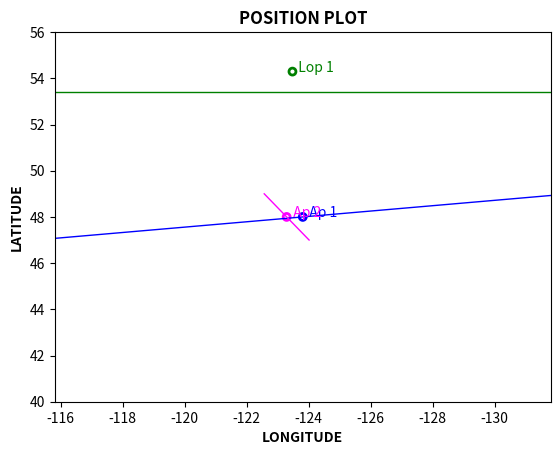

Reproduce this figure in Python.
#Module import
import math
import time
import matplotlib.pyplot as plt
  

#Timer start
start = time.time()

#CONVERSIONS & CONSTANTS
DegRad=math.pi/180 #degrees to radians
cd=2 #decimal places for rounded values


"""
#DATA INPUT
obsYear= eval(input("Year of observation: "))
obsMonth= eval(input("Month of observation: "))
obsDay= eval(input("Day of observation: "))
obsHour= eval(input("Hour of observation: "))
obsMinute= eval(input("Minute of observation: "))
obsSecond= eval(input("Second of observation: "))
obsAltitude= eval(input("Altitude of observation (m): "))
obsDeg= eval(input("Sextant angle degrees: "))
obsCorr= eval(input("Sextant correction minutes: "))
obsTemp= eval(input("Ambient temperature (ºC): "))
obsPress= eval(input("Ambient pressure (mbar): "))
estLat= eval(input("Estimated latitude degrees(+N, -S): "))
estLon= eval(input("Estimated longitude degrees (+E, -W): "))
obsLimb= eval(input("Observed limb of the sun (1 upper, 0 lower): "))
"""

#TEST DATA INPUT 1972
# obsYear= 1972
# obsMonth= 6
# obsDay= 23
# obsHour= 0
# obsMinute= 17
# obsSecond= 52
# obsAltitude= 3.4
# obsDeg= 50.02
# obsCorr= 10.2
# obsTemp= 22
# obsPress= 1010
# estLat= -16.1
# estLon= 172
# obsLimb= 0


#TEST DATA INPUT 1994
# obsYear= 1994
# obsMonth= 4
# obsDay= 8
# obsHour= 21
# obsMinute= 54
# obsSecond= 9
# obsAltitude= 2.2
# obsDeg= 2.53
# obsCorr= -5.8
# obsTemp= 40
# obsPress= 1030
# estLat= 13
# estLon= -58
# obsLimb= 1


#TEST INPUT DATA ANDREW EVANS
#OBS 1
obsYear= 2005
obsMonth= 8
obsDay= 21
obsHour= 20
obsMinute= 2
obsSecond= 15
obsAltitude= 0
obsDeg= 53.23
obsCorr= 8
obsTemp= 24
obsPress= 1030
estLat= 48
estLon= -123.81
obsLimb= 0
#OBS2
obsHour2= 22
obsMinute2= 48
obsSecond2= 7
obsDeg2= 41.57
estLon2= -123.29
#CALCULATE UTC CENTURIES
Tu= (367*obsYear-math.trunc(7*(obsYear+math.trunc((obsMonth+9)/12))/4)+math.trunc(275*obsMonth/9)+obsDay+(obsHour+(obsMinute+(obsSecond/60))/60)/24-730531.5)/36525
Tu2= (367*obsYear-math.trunc(7*(obsYear+math.trunc((obsMonth+9)/12))/4)+math.trunc(275*obsMonth/9)+obsDay+(obsHour2+(obsMinute2+(obsSecond2/60))/60)/24-730531.5)/36525
#CALCULATE EPHEMERIES TIME
Te= Tu+((63+60*Tu)/3200000000)
Te2= Tu2+((63+60*Tu2)/3200000000)
#CALCULATE POSITIONS FOR VENUS, EARTH, MARS and JUPITER
V=50+58517*Te
V2=50+58517*Te2
E=357.52558+35999.04974*Te
E2=357.52558+35999.04974*Te2
M=20+19140*Te
M2=20+19140*Te2
J=19.9+3034.6*Te
J2=19.9+3034.6*Te2
#CALCULATE MOON'S ASCENDING NODE AND 2*SUN MEAN LONGITUDE
N=125-1934.1*Te
N2=125-1934.1*Te2
L=200.9+72001.7*Te
L2=200.9+72001.7*Te2
#CALCULATE APPARENT ECLIPTIC LONGITUDE OF THE SUN
EL = E+(1018585.1+(6191.2*Te)+(1.1*Te**2) 
     +6892.8*math.sin(((E-0.0018)*DegRad))
     +72.0*math.sin((2*E)*DegRad) 
     -17.4*Te*math.sin(E*DegRad) 
     +7.2*math.sin((E-J-90.5)*DegRad)
     +6.5*math.sin(((445267.1*Te)-62.1)*DegRad)
     -6.4*math.sin(((20.2*Te)+71.4)*DegRad)
     +5.5*math.sin(((2*E)-(2*V)-58)*DegRad)
     -4.8*math.sin((E-V-29)*DegRad)
     -2.7*math.sin(((2*E)-(2*J)-3)*DegRad)
     -2.6*math.sin((J+7)*DegRad)
     -2.5*math.sin(((3*E)-(2*V)-46)*DegRad)
     +2.0*math.sin(((2*E)-(2*M)+74)*DegRad)
     -1.9*math.sin(((150*Te)+28)*DegRad)
     +1.8*math.sin((E-(2*M)-70)*DegRad)
     -1.6*math.sin((E-(2*J)+20)*DegRad)
     -1.6*math.sin(((4*E)-(3*V)-75)*DegRad)
     +1.0*math.sin((3*E)*DegRad)
     -1.0*math.sin(((5*E)-(3*V)-48)*DegRad)
     -20.5 
     -17.2*math.sin(N*DegRad) 
     -1.3*(math.sin(L))*DegRad)/3600

EL2 = E2+(1018585.1+(6191.2*Te2)+(1.1*Te2**2) 
     +6892.8*math.sin(((E2-0.0018)*DegRad))
     +72.0*math.sin((2*E2)*DegRad) 
     -17.4*Te2*math.sin(E2*DegRad) 
     +7.2*math.sin((E2-J2-90.5)*DegRad)
     +6.5*math.sin(((445267.1*Te2)-62.1)*DegRad)
     -6.4*math.sin(((20.2*Te2)+71.4)*DegRad)
     +5.5*math.sin(((2*E2)-(2*V2)-58)*DegRad)
     -4.8*math.sin((E2-V2-29)*DegRad)
     -2.7*math.sin(((2*E2)-(2*J2)-3)*DegRad)
     -2.6*math.sin((J2+7)*DegRad)
     -2.5*math.sin(((3*E2)-(2*V2)-46)*DegRad)
     +2.0*math.sin(((2*E2)-(2*M2)+74)*DegRad)
     -1.9*math.sin(((150*Te2)+28)*DegRad)
     +1.8*math.sin((E2-(2*M2)-70)*DegRad)
     -1.6*math.sin((E2-(2*J2)+20)*DegRad)
     -1.6*math.sin(((4*E2)-(3*V2)-75)*DegRad)
     +1.0*math.sin((3*E2)*DegRad)
     -1.0*math.sin(((5*E2)-(3*V2)-48)*DegRad)
     -20.5 
     -17.2*math.sin(N2*DegRad) 
     -1.3*(math.sin(L2))*DegRad)/3600

#CONVERT ECLIPTIC TO EQUATORIAL COORDINATES
Ob=23.43929-(0.01300*Te)+(0.00256*math.cos(N*DegRad))+(0.00016*math.cos(L*DegRad))
Ob2=23.43929-(0.01300*Te2)+(0.00256*math.cos(N2*DegRad))+(0.00016*math.cos(L2*DegRad))
RA=math.degrees(math.atan(math.tan(EL*DegRad)*math.cos(Ob*DegRad)))
RA2=math.degrees(math.atan(math.tan(EL2*DegRad)*math.cos(Ob2*DegRad)))
if abs(EL-(math.trunc(EL/360))*360)>90 and abs(EL-(math.trunc(EL/360))*360)<270:
    RAcorr=180+RA
else:
    RAcorr=RA
if abs(EL2-(math.trunc(EL2/360))*360)>90 and abs(EL2-(math.trunc(EL2/360))*360)<270:
    RAcorr2=180+RA2
else:
    RAcorr2=RA2
#CALCULATE DECLINATION
Dec=math.degrees(math.asin(math.sin(EL*DegRad)*math.sin(Ob*DegRad)))
Dec2=math.degrees(math.asin(math.sin(EL2*DegRad)*math.sin(Ob2*DegRad)))
#CALCULATE GHA of ARIES
ARIES=360*(0.7790573+36625.002139*Tu+0.0000011*Tu*Tu-0.0000122*math.sin(N*DegRad)-0.0000009*math.sin(L*DegRad))
ARIES2=360*(0.7790573+36625.002139*Tu2+0.0000011*Tu2*Tu2-0.0000122*math.sin(N2*DegRad)-0.0000009*math.sin(L2*DegRad))
ARIEScorr=360+ARIES-(math.trunc(ARIES/360))*360
ARIEScorr2=360+ARIES2-(math.trunc(ARIES2/360))*360
#CALCULATE GHA of the SUN
GHA1=ARIEScorr-RAcorr
GHA1_2=ARIEScorr2-RAcorr2
GHA=GHA1-(math.trunc(GHA1/360))*360
GHA2=GHA1_2-(math.trunc(GHA1_2/360))*360
#CALCULATE SEMIDIAMETER OF THE SUN
SD=math.degrees(math.asin(0.004659/(1-0.0167*math.cos(DegRad*(E)))))
SD2=math.degrees(math.asin(0.004659/(1-0.0167*math.cos(DegRad*(E2)))))
#CALCULATE HEIGHT OF EYE CORRECTION
D=0.0198*obsAltitude #original value of 0.0293 corrected P.Cabral)
#CALCULATE APPARENT ALTITUDE OF THE SUN
Ha=obsDeg+(obsCorr/60)-D
Ha2=obsDeg2+(obsCorr/60)-D
#CALCULATE REFRACTIVE CORRECTION
Rc=(0.28*obsPress/(obsTemp+273))*0.0167/math.tan((Ha+(7.31/(Ha+4.4)))*DegRad)
Rc2=(0.28*obsPress/(obsTemp+273))*0.0167/math.tan((Ha2+(7.31/(Ha2+4.4)))*DegRad)
#CALCULATE PARALLAX CORRECTION
PA=0.0024*math.cos(Ha*DegRad)
PA2=0.0024*math.cos(Ha2*DegRad)
#CALCULATE LHA
LHA=GHA+estLon
LHA2=GHA2+estLon2
#CALCULATE HC
Hc=math.degrees(math.asin((math.cos(LHA*DegRad)*math.cos(estLat*DegRad)*math.cos(Dec*DegRad))+(math.sin(estLat*DegRad)*math.sin(Dec*DegRad))))
Hc2=math.degrees(math.asin((math.cos(LHA2*DegRad)*math.cos(estLat*DegRad)*math.cos(Dec2*DegRad))+(math.sin(estLat*DegRad)*math.sin(Dec2*DegRad))))
#CALCULATE ZC
Zc = math.degrees(math.acos((math.sin(Dec*DegRad)-(math.sin(estLat*DegRad)*math.sin(Hc*DegRad)))/(math.cos(estLat*DegRad)*math.cos(Hc*DegRad))))
Zc2 = math.degrees(math.acos((math.sin(Dec2*DegRad)-(math.sin(estLat*DegRad)*math.sin(Hc2*DegRad)))/(math.cos(estLat*DegRad)*math.cos(Hc2*DegRad))))
#CALCULATE ZN
if LHA>0 and LHA<180:
    Zn=360-Zc
else:
    Zn=Zc
if LHA2>0 and LHA2<180:
    Zn2=360-Zc2
else:
    Zn2=Zc2  
#CALCULATE INTERCEPT
 #p = 60*(Ha-Rc+PA±S-HC)  
if obsLimb==0:
    p=60*(Ha-Rc+PA+SD-Hc)
else:
    p=60*(Ha-Rc+PA-SD-Hc)
if obsLimb==0:
    p2=60*(Ha2-Rc2+PA2+SD2-Hc2)
else:
    p2=60*(Ha2-Rc2+PA2-SD2-Hc2)
#Print intermediate results
print(" ")
print("***** INTERMEDIATE RESULTS *****")
print ("UTC centuries: ",Tu,"-",Tu2)
print ("Ephemeries time: ",Te,"-",Te)
print ("Venus position: ",V,"-",V2)
print ("Earth position: ",E,"-",E2)
print ("Jupiter position: ",J,"-",J2)
print ("Mars position: ",M,"-",M2)
print ("Moon ascending node: ",N,"-",N2)
print ("2*Sun mean longitude: ",L,"-",L2)
print ("Apparent ecliptic longitude of the sun: ",EL,"-",EL2)
print ("Ecliptic oliquity: ",Ob,"-",Ob2)
print ("Vertical ascention: ",RA,"-",RA2)
print ("Corrected vertical ascention: ",RAcorr,"-",RAcorr2)
print ("Declination: ",Dec,"-",Dec2)
print ("Greenwich hour angle of Aries: ",ARIES,"-",ARIES2)
print ("Corrected Greenwich hour angle of Aries: ",ARIEScorr,"-",ARIEScorr2)
print ("Greenwich hour angle of the Sun: ",GHA,"-",GHA2)
print ("Semidiameter of the Sun: ", SD,"-",SD2)
print ("Height of eye correction: ",D)
print ("Apparent altitude of the Sun: ",Ha,"-",Ha2)
print ("Refractive correction: ",Rc,"-",Rc2)
print ("Parallax correction: ",PA,"-",PA2)
#Print final results
print ("\n",
       "***** FINAL RESULTS *****","\n",
       "Date:","\t","\t","\t","\t","\t",obsDay,"/",obsMonth,"/",obsYear,"\n","\n",
       "\t","\t","\t","\t","\t","OBSERVATION 1: ","\t","OBSERVATION 2: ","\n",
       "Time:","\t","\t","\t","\t","\t",obsHour,"h",obsMinute,"m",obsSecond,"s","\t","\t",obsHour2,"h",obsMinute2,"m",obsSecond2,"s","\n",
       "Sun declination (Dec):","\t","\t",round(Dec,cd),"º","\t","\t",round(Dec2,cd),"º","\n",
       "Sun Greenwich hour angle (GHA):","\t",round(GHA,cd),"º","\t","\t",round(GHA2,cd),"º","\n",
       "Sextant height (Hs):","\t","\t","\t",obsDeg,"º","\t","\t",obsDeg2,"º","\n",
       "Azimuth (Zn): ","\t","\t","\t",round(Zn,cd),"º","\t","\t",round(Zn2,cd),"º","\n",
       "Intercept (P): ","\t","\t","\t",round(p,cd),"nm","\t","\t",round(p2,cd),"nm")
#Plot
#Corrected Zn angles
ZnCorr=(Zn)*DegRad
Zn2Corr=(Zn2)*DegRad
#Limits
Range=8
limx1=estLon+Range
limx2=estLon-Range
limy1=estLat-Range
limy2=estLat+Range
plt.xlim(limx1, limx2) 
plt.ylim(limy1, limy2)
#Titles
plt.xlabel('LONGITUDE',weight='bold') 
plt.ylabel('LATITUDE',weight='bold') 
plt.title("POSITION PLOT",weight='bold')
#Ap1 point 
plt.text(estLon, estLat,"  Ap 1",color='blue')
plt.scatter(estLon, estLat, s=25 ,  facecolors='none', edgecolors='blue' ,linewidth=2 )
#Ap2 point
plt.text(estLon2, estLat,"  Ap 2",color='magenta')
plt.scatter(estLon2, estLat, s=25 ,  facecolors='none', edgecolors='magenta' ,linewidth=2 )
#Ap1 line
m1=math.tan(ZnCorr)
b1=estLat-m1*estLon
x_valuesAp1=[((estLat-1)-b1)/m1,((estLat+1)-b1)/m1]
y_valuesAp1=[estLat-1,estLat+1]
plt.plot(x_valuesAp1, y_valuesAp1,linestyle="-",color='blue',linewidth=1)
#Lop1 line
mLop1=m1
p1x=estLon - (math.sin((180-ZnCorr)*DegRad))*p
p1y=estLat +  (math.cos((180-ZnCorr)*DegRad))*p
bLop1=p1y-mLop1*p1x
plt.text(p1x,p1y ,"  Lop 1",color='green')
plt.scatter(p1x, p1y, s=25 ,  facecolors='none', edgecolors='green' ,linewidth=2 )
x_valuesLop1=[estLon+Range,estLon-Range]
y_valuesLop1=[mLop1*(estLon+Range)+bLop1,mLop1*(estLon+Range)+bLop1]
plt.plot(x_valuesLop1, y_valuesLop1,linestyle="-",color='green',linewidth=1)
#Ap2 line
m2=math.tan(Zn2Corr)
b2=estLat-m2*estLon2
x_valuesAp2=[((estLat-1)-b2)/m2,((estLat+1)-b2)/m2]
y_valuesAp2=[estLat-1,estLat+1]
plt.plot(x_valuesAp2, y_valuesAp2,linestyle="-",color='magenta',linewidth=1)
#Lop2 line
#Stop timer
end = time.time()
#Calculate execution time
total_time = end - start
print("\n",
      "***** EXECUTION TIME *****","\n",
      "Execution time:",
      str(round (total_time,3)),"s")
#Print plot
plt.show()
"""          
The formulas for calculating the GHA, dec, and SD of the sun are short enough to enter easily (?)
by hand into a programmable calculator.
I wrote two articles for doing that.
The first "A Sun Sight Calculator for UKL 17", was published by Practical Boat Owner in February 1994.
A month or two later there was a correction of a typesetting error that covered part of the program with a photo.
The second, "Create Your Own Sun-Sight Reduction Program", was published by Cruising World in March 1996.
It too was bitten by the typesetting bug and has corrections in a later issue.
The English article was written for the TI-67 and the American for the TI-81.
In those days when hand held programmable calculators were "the thing", I wrote a "does everything" program
for the TI-82 and sold it by word of mouth for several years.
The real fun of these things, at least for me, was figuring out how the calculations are made and accomplishing them myself.
If you want to do that, here is a little bit to get you started or at least show you what is involved.
The internet will no doubt butcher the layout of the tables, but here goes. 
 
In order to reduce a sight of the sun it is necessary to know three astronomical values and two corrections.
The astro values are the sun's Greenwich hour angle, declination, and semidiameter.
The corrections are the refraction correction and the dip of the horizon.
All can be found in the Nautical Almanac, but they can also be calculated directly.
The necessary calculations are too long to be done by hand, but they can be easily done with a
programmable calculator or computer program.
After finding these five numbers, the sight reduction formulas can be used to reduce a sun sight to an azimuth and intercept. 
 
The problem is broken into six parts.
The common units of time are reduced to a single unit of time.
The position of the sun is calculated in the ecliptic coordinates of celestial latitude and longitude.
The celestial coordinates are converted to right ascension and declination.
The Greenwich hour angle of Aries is calculated and used to convert the right ascension of the sun to Greenwich hour angle.
Values are found for the semidiameter of the sun, the refraction correction, and the dip of the horizon.
Finally, the azimuth and intercept are calculated. 
 
The common units of time are hopelessly complicated.
There are too many of them; years, months, days, hours, minutes, and seconds.
Time must be changed into a single unit.
The chosen unit is the number of centuries after noon 1 January 2000.
Time has a value of -.5 at 1200 on 1 January 1950, 0 at 1200 on 1 January 2000, and +.5 at 1200 on 1 January 2050. 
 
Van Flandern and Pulkkinen give a short formula for converting common UTC (or GMT) time to UTC centuries
that is valid from March 1900 to February 2100. 
Tu = (367*yr-trunc(7*(yr+trunc((mo+9)/12))/4)+trunc(275*mo/9)+day+(hr+(min+(sec/60))/60)/24-730531.5)/36525 
 
The formula fails outside those dates because 1900 and 2100 are both years divisible by 4 which are not leap years.
The function trunc is the integer part of the number within the brackets; any fractional part is dropped.
To have an accuracy of one second, the value of time must have 11 significant digits
because there are over 6 billion seconds in two centuries. 
 
The way the formula works is a little vague and is best explained working backwards.
At the end of the formula, 36525 converts the units from days to centuries.
The 730531.5 makes the formula have a value of 0 at noon on 1 January 2000.
The term "day+(hr+(min+(sec/60))/60)/24" converts the date of the month and time into the number of days
since the beginning of the last day of the previous month.
The remaining part of the formula handles the changing number of days in the months and accounts for leap years.
You can get an idea of how it works by solving it for the first day of each month
for four consecutive years writing down the numbers from within each set of parentheses. 
 
We must keep up with two kinds of time.
One is UTC and is related to the rotation of the earth.
The other is ephemeris time which is related to the speed with which the earth revolves around the sun.
These two kinds of time are slowly drifting apart because the earth's rotational speed has been slowing down
for the last several decades.
Every time a leap second is inserted into UTC the two get farther apart. 
 
An equation for converting centuries of UTC time to ephemeris time is 
Te = Tu+((63+60*Tu)/3,200,000,000) 
 
This says that the difference between the two kinds of time is 63 seconds in January 2000 and is increasing by 60 seconds per century.
The formula has been accurate for the last few decades and will probably be accurate for several more. 
 
With time out of the way, the next step is to calculate the apparent ecliptic longitude of the sun.
Because the orbit of the earth around the sun is perturbed by the nearby planets and because the earth is pulled about by the moon,
we must first make rough estimates of the positions of the earth, moon, and planets. 
 
The positions of venus, earth, mars, and jupiter are each calculated as
the mean anomaly which is the angle between the planet's perihelion and position.
The results are in degrees with values oftentimes greater than 360º or less than 0º.
That does not matter to most calculators, but you may find it necessary to subtract the extra revolutions
before taking the sines of the angles in later calculations. 
V = 50+(58517*Te) 
E = 357.52558+(35999.04974*Te) 
M = 20+(19140*Te) 
J = 19.9+(3034.6*Te) 
 
A few more short formulas give the longitude of the moon's ascending node and twice the sun's mean longitude. 
N = 125.0-(1934.1*Te) 
L = 200.9+(72001.7*Te) 
 
With these intermediate values in hand, it is possible to calculate the apparent ecliptic longitude of the sun.  The formula is long and somewhat repetitious.
EL = E+(1018585.1+(6191.2*Te)+(1.1*Te2) 
     +6892.8*sin(E-0.0018) 
     +72.0*sin(2*E) 
     -17.4*Te*sin(E) 
     +7.2*sin(E-J-90.5) 
     +6.5*sin((445267.1*Te)-62.1) 
     -6.4*sin((20.2*Te)+71.4) 
     +5.5*sin((2*E)-(2*V)-58) 
     -4.8*sin(E-V-29) 
     -2.7*sin((2*E)-(2*J)-3) 
     -2.6*sin(J+7) 
     -2.5*sin((3*E)-(2*V)-46) 
     +2.0*sin((2*E)-(2*M)+74) 
     -1.9*sin((150*Te)+28) 
     +1.8*sin(E-(2*M)-70) 
     -1.6*sin(E-(2*J)+20) 
     -1.6*sin((4*E)-(3*V)-75) 
     +1.0*sin(3*E) 
     -1.0*sin((5*E)-(3*V)-48) 
     -20.5 
     -17.2*sin(N) 
     -1.3*sin(L))3600 
 
The result is in degrees, but the units of each of the summed elements are seconds of arc.
The first line calculates the mean ecliptic longitude of the sun.
The next eighteen lines move the sun in an elliptical orbit and correct for the tugs and pulls of the moon and planets.
Because we see the sun where it was about 8 minutes ago, 20.5 seconds of arc must be subtracted.
The last two lines correct for the nutation of the earth's axis. 
 
The next task is to change from ecliptic to equatorial coordinates.
If we assume that the sun's celestial latitude is zero, the formulas for right ascension and declination are short
and we need only know the obliquity of the ecliptic.
Ob = 23.43929-(0.01300*Te)+(0.00256*cos(N))+(0.00016*cos(L)) 
RA = tan-1(tan(EL)*cos(Ob)) 
if 90º<EL<270º, then RA = 180+RA 
Dec = sin-1(sin(EL)*sin(Ob)) 
 
The GHA of Aries can be calculated from the universal time in centuries with a relatively short formula.
The answer is in degrees and may need to be reduced to an angle between 0 and 360º.
This formula requires at least 12 significant digits to keep an accuracy of 0.1' between 1900 and 2100.
The GHA of the sun is the difference between the GHA of Aries and the right ascension of the sun. 
ARIES = 360*(0.7790573+(36625.0021390*Tu)+(0.0000011*Tu2) -(0.0000122*sin(N))-(0.0000009*sin(L))) 
GHA = ARIES-RA 
 
The semidiameter of the sun varies with its distance from the earth and that depends on the position of the sun.
The semidiameter of the sun can be calculated from its mean anomaly. 
SD = sin-1 (0.004659/(1-0.0167*cos(E))) 
 
The almanac has a formula for the height of eye correction with the height of eye in meters and the dip of the horizon in degrees. 
D = 0.0293*HE 
 
The sun's apparent altitude is the total of the sextant altitude, the index correction, and the negative of the dip.
The apparent altitude, sextant altitude, and dip are all in degrees.  The index correction is in minutes of arc. 
Ha = Hs+(IC/60)-D 
 
The almanac also has a formula for the refractive correction. 
The pressure is in millibar, and the temperature is in Celsius. 
Rc = (0.28*Pres/(Temp+273))*0.0167/tan(Ha+(7.31/(Ha+4.4))) 
 
The horizontal parallax of the sun is small and can be ignored, but for completeness we can include it.
Both the parallax in altitude and apparent altitude are in degrees. 
PA = 0.0024*cos(Ha) 
 
With all the usual Nautical Almanac data now in hand, the well known sight reduction formulas can be used
to find the calculated altitude and azimuth.
The latitude and longitude of the dead reckoning position are in degrees with north and east positive and with south and west negative. 
LHA = GHA+Long 
Hc = sin-1((cos(LHA)*cos(Lat)*cos(Dec))+(sin(Lat)*sin(Dec))) 
Zc = cos-1((sin(Dec)-(sin(Lat)*sin(Hc)))/(cos(Lat)cos(Hc))) 
if 0°<LHA<180°, Zn = 360-Zc 
if 180°<LHA<360°, Zn = Zc 
 
The intercept in nautical miles is finally calculated.
The sign of the semidiameter depends on the limb observed.
The sign is + for the lower limb and - for the upper limb. 
p = 60*(Ha-Rc+PA±S-HC) 
 
It is easy to incorporate the formulas in a calculator program, a spreadsheet, or a PC program.
To help in debugging such a program, two examples are given in the table below.
They were calculated with an Excel spreadsheet.
The results might be slightly different with other calculators or programs. 
 
The astro formulas give results that closely match the Nautical Almanac.
The accuracy seems to be 0.1' or better.
In December and January the results for the sun's GHA may appear worse, but remember that
the Nautical Almanac entries are slightly in error then to avoid a 'v' correction for the sun. 
 
The formulas used in this article came from the from the Nautical Almanac,
from Van Flandern and Pulkkinen, "Low Precision Formulae for Planetary Positions",
The Astrophysical Supplement Series, vol 41, p 391, (1979)
and from Montenbruck and Phleger, Astronomy on the Personal Computer, Springer-Verlag, Berlin, 1991.
They were put into the form used by B. Emerson in N.A.O. Technical Note Number 47 - Approximate Solar Coordinates
Her Majesty's Nautical Almanac Office, November 1978. 
 
Test Problems 
 
yr 1972 1994 
mo 6 4 
day 23 8 
hr 0 21 
min 17 54 
sec 52 9 
Tu -0.275249489 -0.057319299 
Te -0.275249475 -0.05731928 
V -16056.77351 -3304.15233 
E -9551.193949 -1705.914046 
M -5248.274945 -1077.091027 
J -815.3720558 -154.0410883 
N 657.3600089 235.8612202 
L -19617.5301 -3926.18563 
EL -9268.363115 -1421.172693  
Ob 23.44388492 23.43873142 
RA -88.21592359 17.37102545 
RA 91.78407641 17.37102545 
Dec 23.43374638 7.375208356 
ARIES -3628884.262 -755474.5373 
ARIES 275.7376754 165.4626822 
GHA 183.953599 148.0916567 
SD  0.262639337 0.266624737 
HE 3.4 2.2 
D 0.054026531 0.043458923 
Hs 50.02000000 2.53000000 
IC 10.2 -5.8 
Ha 50.13597347 2.38987441 
Pres 1010 1030 
Temp 22 40 
Rc 0.013305383 0.254021969 
PA 0.001538323 0.002397913 
Long 172 -58 
LHA 355.953599 90.0916567 
Lat -16.1 13 
Hc 50.2688665 1.566109477 
Zc 5.813557565 82.79151131 
Zn 5.813557565 277.2084887 
Limb lower upper 
p 7.078755034 18.33096838 
 A Comparison of the Calculator Almanac and the Nautical Almanac 
 
                                     Sun                                        Aries                Date   Time        G.H.A.             Declination        Semidiameter        G.H.A. 
               N.A.     Calc.  Error  N.A.     Calc. Error N.A. Calc. Error   N.A.  Calc.  Error 
                °    '   °    '        °    '   °    '   '     '    '      °    '   °    '   ' 
 1 Jan 95 0000 179 12.0 179 12.2 +.2  S23 03.2 S23 03.3 +.1  16.3 16.3 0  100 10.7 100 10.7  0 
 2 Jun 94 0100 195 32.5 195 32.6 +.1  N22 07.9 N22 07.9  0   15.8 15.8 0  265 16.6 265 16.6  0 
27 Feb 93 0200 206 48.0 206 48.0  0   S 8 23.2 S 8 23.2  0   16.2 16.2 0  186 55.3 186 55.3  0 
 3 Sep 93 0300 225 08.4 225 08.4  0   N 7 34.8 N 7 34.8  0   15.9 15.9 0   27 15.8  27 15.9 +.1 
20 Mar 92 0400 238 07.5 238 07.4 -.1  S 0 04.7 S 0 04.7  0   16.1 16.1 0  237 56.5 237 56.5  0 
10 Oct 92 0500 258 15.1 258 15.0 -.1  S 6 44.1 S 6 44.1  0   16.0 16.0 0   94 03.2  94 03.2  0 
23 Apl 91 0600 270 23.5 270 23.4 -.1  N12 22.5 N12 22.5  0   15.9 15.9 0  300 47.3 300 47.3  0 
16 Nov 91 0700 288 49.7 288 49.7  0   S18 37.7 S18 37.7  0   16.2 16.2 0  159 51.5 159 51.5  0 
 8 May 90 0800 300 52.9 300 52.9  0   N17 03.0 N17 02.9 -.1  15.9 15.9 0  345 53.6 345 53.5 -.1 
13 Dec 90 0900 316 29.5 316 29.5  0   S23 08.5 S23 08.5  0   16.3 16.3 0  216 47.5 216 47.4 -.1 
26 May 89 1000 330 45.6 330 45.7 +.1  N21 09.5 N21 09.5  0   15.8 15.8 0   33 57.2  33 57.2  0 
 6 Jun 84 1100 345 20.2 345 20.3 +.1  N22 41.8 N22 41.8  0   15.8 15.8 0   60 02.3  60 02.3  0 
 
Bill Murdoch 
 
(My wife and I have a Crealock 34 in Northwest Creek Marina not far from you.)
"""
